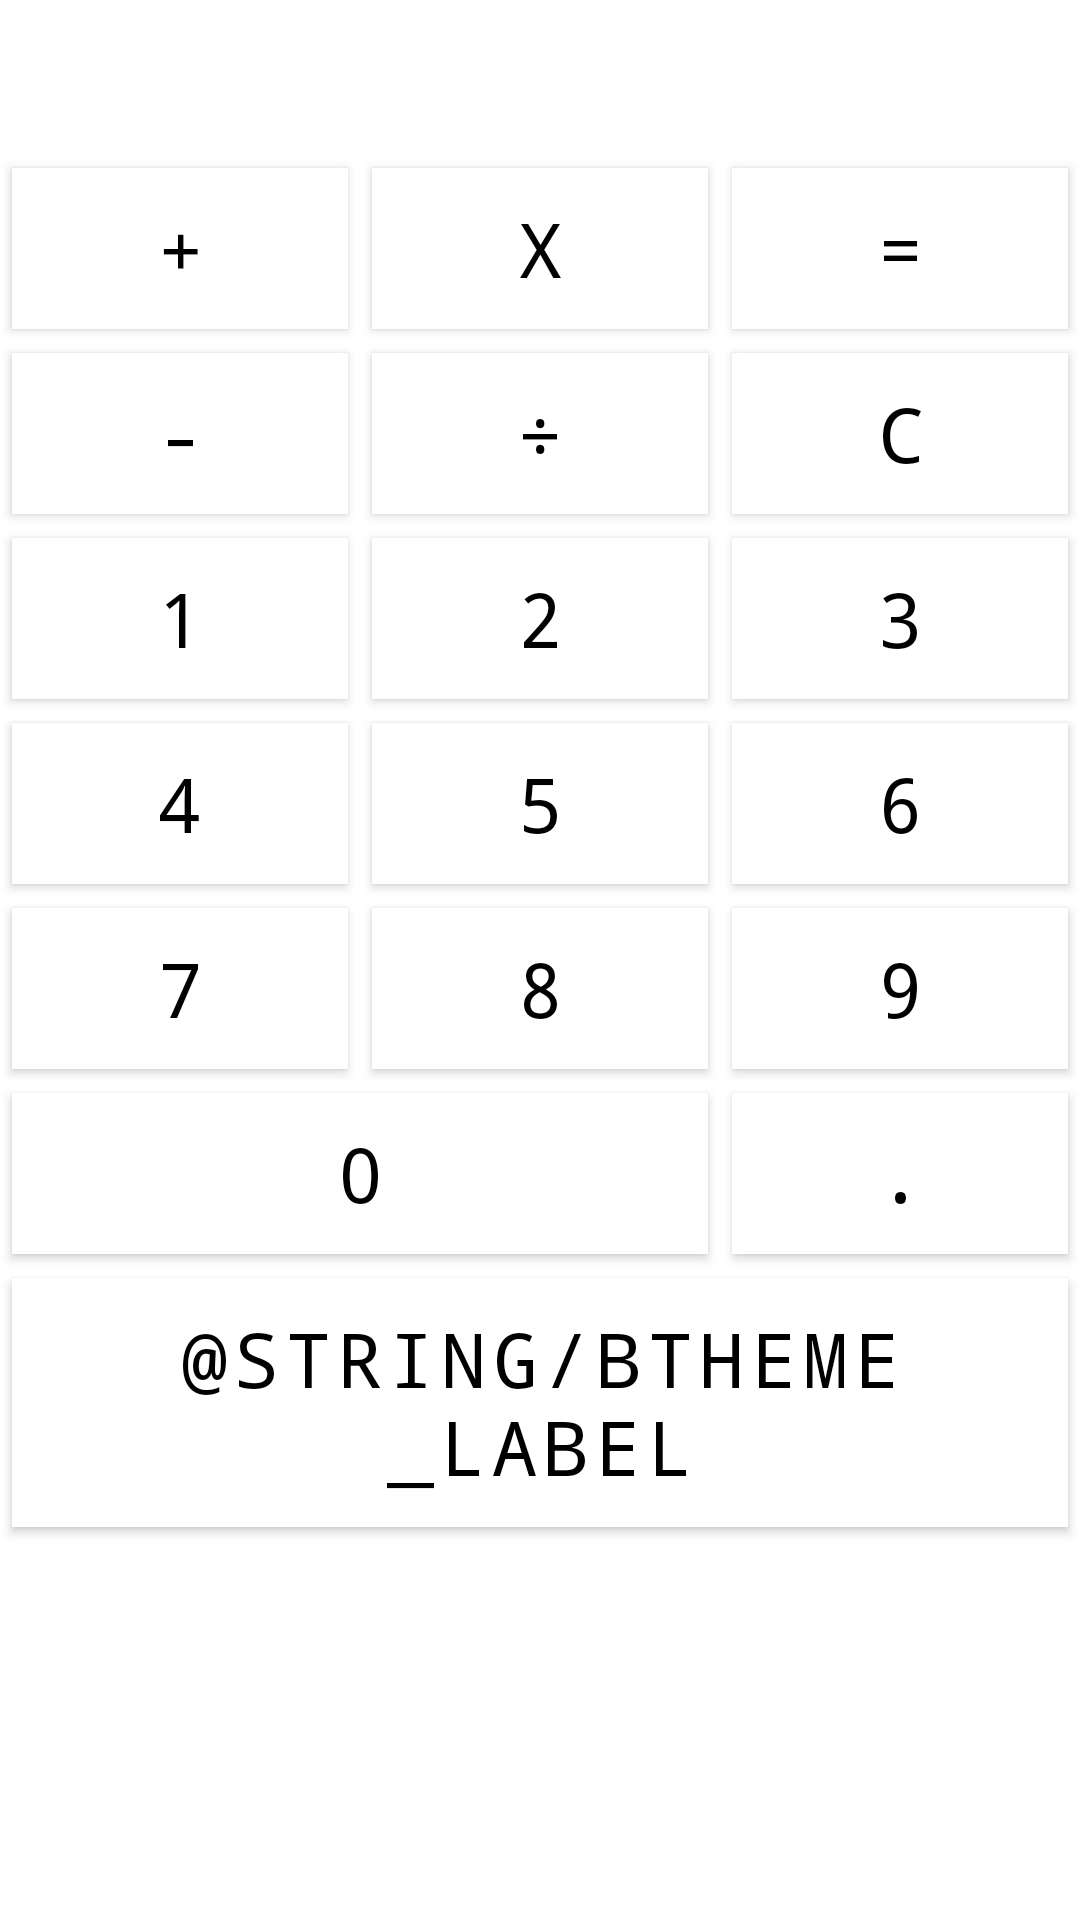

Write the Android layout XML for this screen, with the resource values it uses.
<!-- AndroidManifest.xml: activity theme Theme.Calc -->
<!-- res/layout/activity_calc.xml -->
<?xml version="1.0" encoding="utf-8"?>
<android.widget.GridLayout xmlns:android="http://schemas.android.com/apk/res/android"
    android:id="@+id/grid"
    android:layout_width="match_parent"
    android:layout_height="wrap_content"
    android:layout_gravity="center"
    android:alignmentMode="alignBounds"
    android:columnCount="3"
    android:rowOrderPreserved="false"
    android:useDefaultMargins="true">

    

    <com.google.android.material.textview.MaterialTextView
        android:id="@+id/calc_display_view"
        android:layout_width="wrap_content"
        android:layout_height="wrap_content"
        android:layout_columnSpan="3"
        android:layout_columnWeight="1" />

    <com.google.android.material.button.MaterialButton
        android:id="@+id/badd"
        android:layout_width="wrap_content"
        android:layout_height="wrap_content"
        android:layout_columnWeight="1"
        android:text="@string/bplus_label" />

    <com.google.android.material.button.MaterialButton
        android:id="@+id/bmul"
        android:layout_width="wrap_content"
        android:layout_height="wrap_content"
        android:layout_columnWeight="1"
        android:text="@string/bmul_label" />

    <com.google.android.material.button.MaterialButton
        android:id="@+id/bequals"
        android:layout_width="wrap_content"
        android:layout_height="wrap_content"
        android:layout_columnWeight="1"
        android:text="@string/bequals_label" />

    <com.google.android.material.button.MaterialButton
        android:id="@+id/bsub"
        android:layout_width="wrap_content"
        android:layout_height="wrap_content"
        android:layout_columnWeight="1"
        android:text="@string/bminus_label" />

    <com.google.android.material.button.MaterialButton
        android:id="@+id/bdiv"
        android:layout_width="wrap_content"
        android:layout_height="wrap_content"
        android:layout_columnWeight="1"
        android:text="@string/bdiv_label" />

    <com.google.android.material.button.MaterialButton
        android:id="@+id/bclear"
        android:layout_width="wrap_content"
        android:layout_height="wrap_content"
        android:layout_columnWeight="1"
        android:text="@string/bclear_label" />

    
    <com.google.android.material.button.MaterialButton
        android:id="@+id/b1"
        android:layout_width="wrap_content"
        android:layout_height="wrap_content"
        android:layout_columnWeight="1"
        android:text="@string/b1_label" />

    <com.google.android.material.button.MaterialButton
        android:id="@+id/b2"
        android:layout_width="wrap_content"
        android:layout_height="wrap_content"
        android:layout_columnWeight="1"
        android:text="@string/b2_label" />

    <com.google.android.material.button.MaterialButton
        android:id="@+id/b3"
        android:layout_width="wrap_content"
        android:layout_height="wrap_content"
        android:layout_columnWeight="1"
        android:text="@string/b3_label" />

    <com.google.android.material.button.MaterialButton
        android:id="@+id/b4"
        android:layout_width="wrap_content"
        android:layout_height="wrap_content"
        android:layout_columnWeight="1"
        android:text="@string/b4_label" />

    <com.google.android.material.button.MaterialButton
        android:id="@+id/b5"
        android:layout_width="wrap_content"
        android:layout_height="wrap_content"
        android:layout_columnWeight="1"
        android:text="@string/b5_label" />

    <com.google.android.material.button.MaterialButton
        android:id="@+id/b6"
        android:layout_width="wrap_content"
        android:layout_height="wrap_content"
        android:layout_columnWeight="1"
        android:text="@string/b6_label" />

    <com.google.android.material.button.MaterialButton
        android:id="@+id/b7"
        android:layout_width="wrap_content"
        android:layout_height="wrap_content"
        android:layout_columnWeight="1"
        android:text="@string/b7_label" />

    <com.google.android.material.button.MaterialButton
        android:id="@+id/b8"
        android:layout_width="wrap_content"
        android:layout_height="wrap_content"
        android:layout_columnWeight="1"
        android:text="@string/b8_label" />

    <com.google.android.material.button.MaterialButton
        android:id="@+id/b9"
        android:layout_width="wrap_content"
        android:layout_height="wrap_content"
        android:layout_columnWeight="1"
        android:text="@string/b9_label" />

    <com.google.android.material.button.MaterialButton
        android:id="@+id/b0"
        android:layout_width="wrap_content"
        android:layout_height="wrap_content"
        android:layout_columnSpan="2"
        android:layout_columnWeight="2"
        android:text="@string/b0_label" />

    <com.google.android.material.button.MaterialButton
        android:id="@+id/bdot"
        android:layout_width="wrap_content"
        android:layout_height="wrap_content"
        android:layout_columnSpan="1"
        android:layout_columnWeight="1"
        android:text="@string/bdot_label" />

    <com.google.android.material.button.MaterialButton
        android:id="@+id/btheme"
        android:layout_width="wrap_content"
        android:layout_height="wrap_content"
        android:layout_columnWeight="1"
        android:layout_columnSpan="3"
        android:text="@string/btheme_label" />

</android.widget.GridLayout>
<!-- resources referenced by this layout -->
<resources>
  <string name="b0_label">0</string>
  <string name="b1_label">1</string>
  <string name="b2_label">2</string>
  <string name="b3_label">3</string>
  <string name="b4_label">4</string>
  <string name="b5_label">5</string>
  <string name="b6_label">6</string>
  <string name="b7_label">7</string>
  <string name="b8_label">8</string>
  <string name="b9_label">9</string>
  <string name="bclear_label">C</string>
  <string name="bdiv_label">÷</string>
  <string name="bdot_label">.</string>
  <string name="bequals_label">=</string>
  <string name="bminus_label">-</string>
  <string name="bmul_label">x</string>
  <string name="bplus_label">+</string>
  <string name="btheme_label">Сменить тему</string>
  <style name="Theme.Calc" parent="Theme.MaterialComponents.DayNight.NoActionBar">
          
          <item name="colorPrimary">@color/purple_500</item>
          <item name="colorPrimaryVariant">@color/purple_700</item>
          <item name="colorOnPrimary">@color/white</item>
          
          <item name="colorSecondary">@color/teal_200</item>
          <item name="colorSecondaryVariant">@color/teal_700</item>
          <item name="colorOnSecondary">@color/black</item>
          
          <item name="android:statusBarColor" tools:targetApi="l">?attr/colorPrimaryVariant</item>
  
          <item name="materialButtonStyle">@style/CalcButton</item>
          <item name="android:textViewStyle">@style/CalcDisplay</item>
      </style>
  <color name="purple_500">#FF6200EE</color>
  <color name="purple_700">#FF3700B3</color>
  <color name="white">#FFFFFFFF</color>
  <color name="teal_200">#FF03DAC5</color>
  <color name="teal_700">#FF018786</color>
  <color name="black">#FF000000</color>
  <style name="CalcButton" parent="Widget.MaterialComponents.Button">
          <item name="android:textSize">@dimen/calc_button_font_size</item>
          <item name="android:fontFamily">monospace</item>
          <item name="backgroundTint">@null</item>
          <item name="android:textColor">@color/dark</item>
          <item name="android:background">@color/bright</item>
      </style>
  <style name="CalcDisplay" parent="Widget.MaterialComponents.TextView">
          <item name="android:textSize">@dimen/calc_display_font_size</item>
          <item name="android:textColor">@color/dark</item>
          <item name="android:background">@color/bright</item>
          <item name="android:textStyle">bold</item>
          <item name="android:fontFamily">monospace</item>
          <item name="backgroundTint">@null</item>
          <item name="android:textAlignment">textEnd</item>
      </style>
  <dimen name="calc_button_font_size">25sp</dimen>
  <color name="dark">#FF000000</color>
  <color name="bright">#FFFFFFFF</color>
  <dimen name="calc_display_font_size">33sp</dimen>
</resources>
